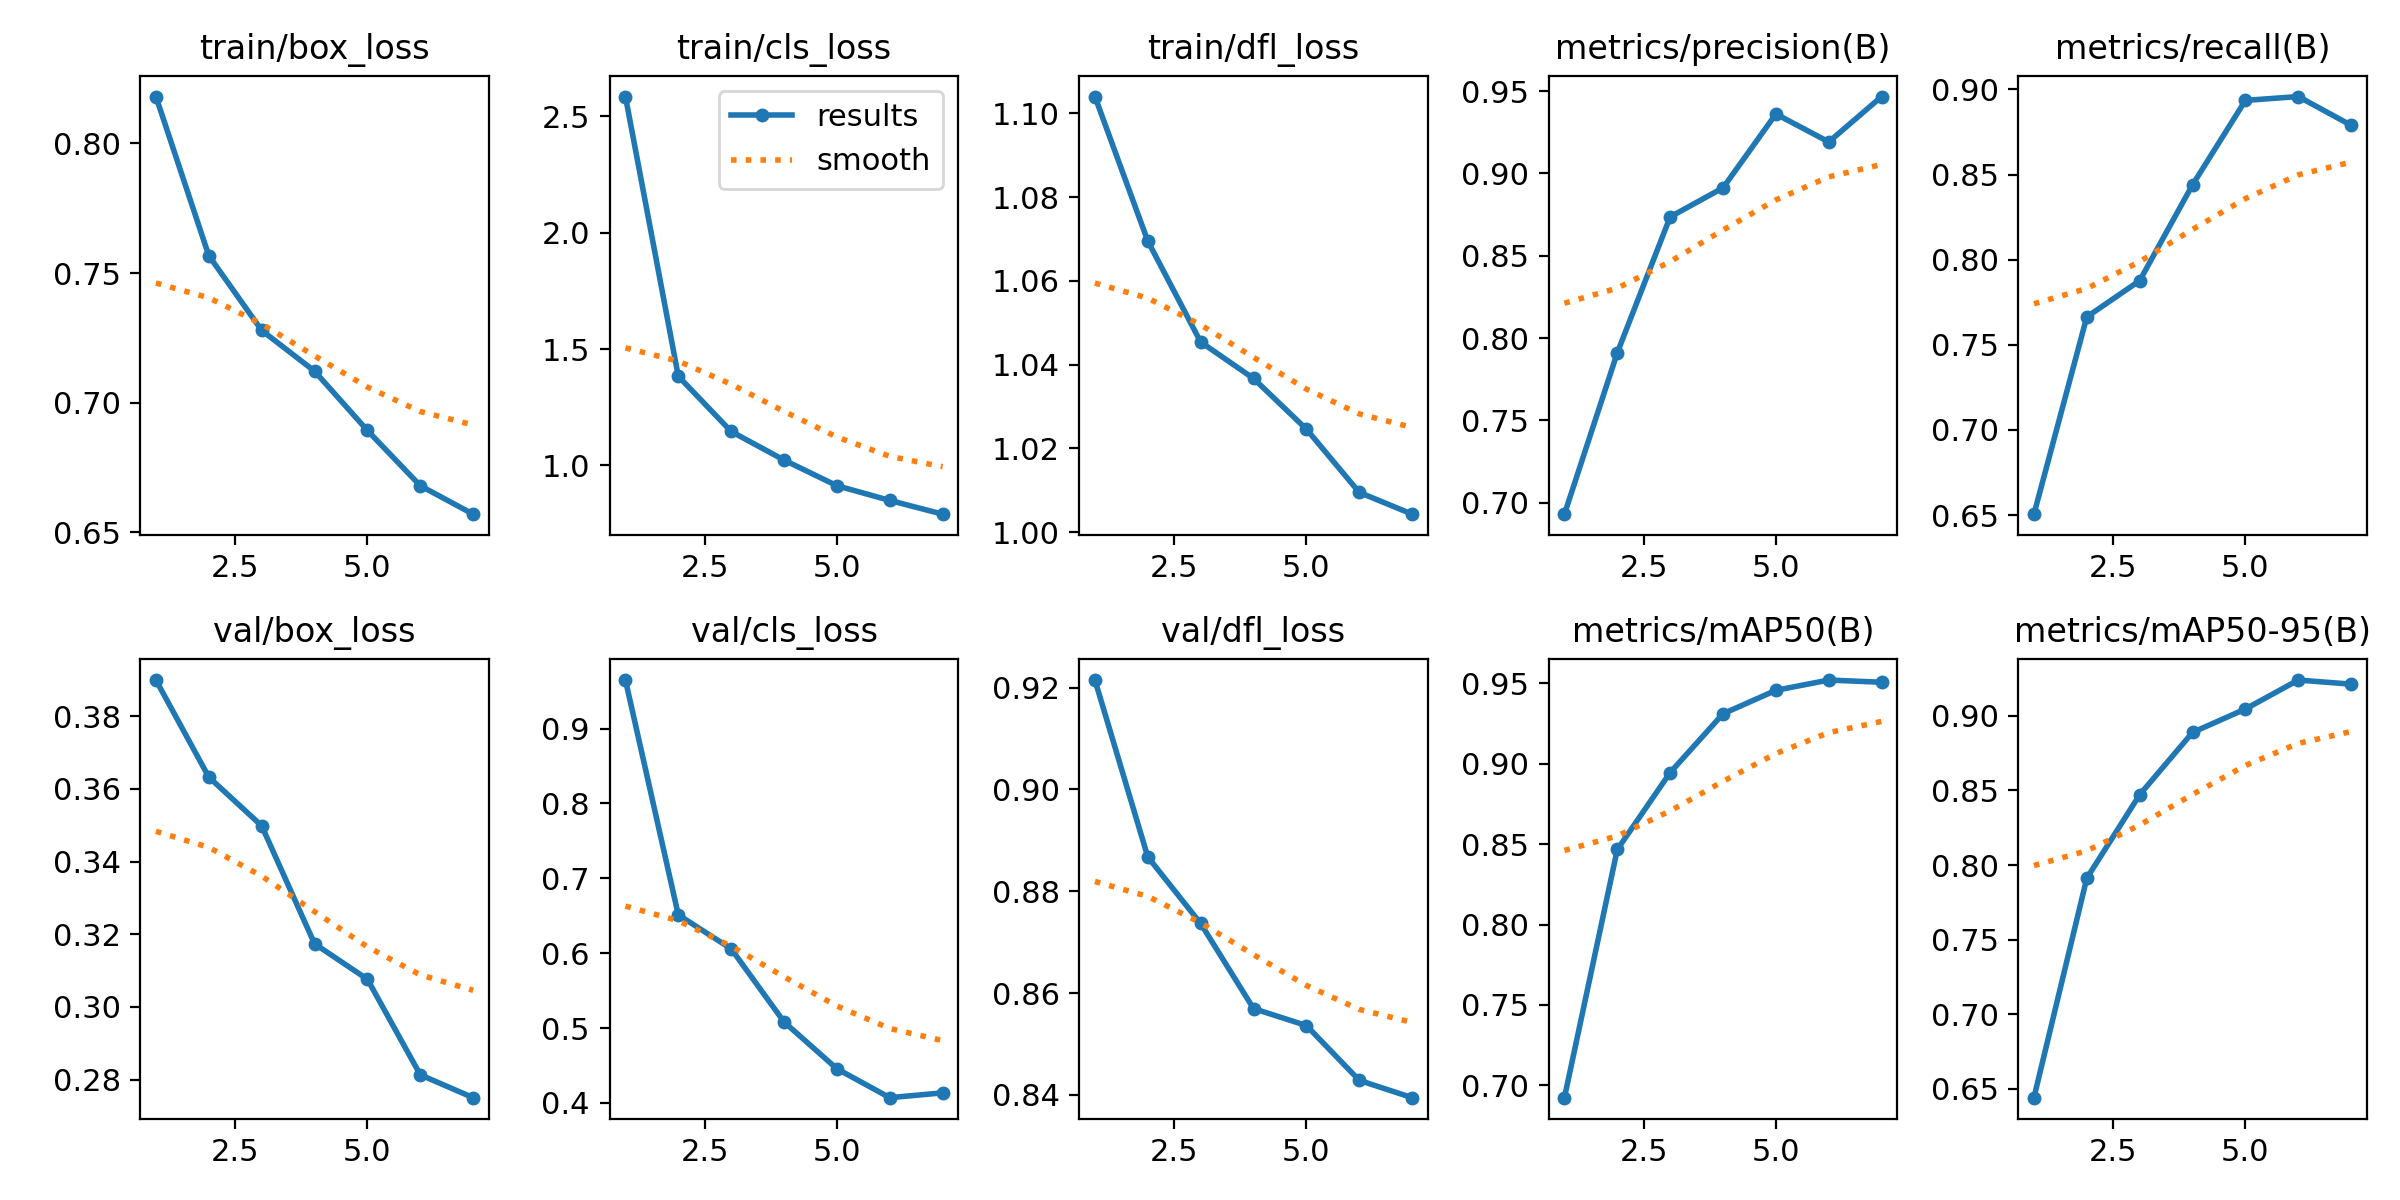

Source data for this figure (header and first rows):
epoch, train/box_loss, train/cls_loss, train/dfl_loss, metrics/precision(B), metrics/recall(B), metrics/mAP50(B), metrics/mAP50-95(B), val/box_loss, val/cls_loss, val/dfl_loss, lr/pg0, lr/pg1, lr/pg2
1, 0.8181, 2.586, 1.104, 0.6931, 0.6505, 0.6924, 0.6441, 0.3899, 0.9649, 0.9215, 0.0001232, 0.0001232, 0.0001232
2, 0.7567, 1.383, 1.069, 0.7911, 0.7664, 0.8466, 0.7912, 0.3632, 0.6512, 0.8868, 0.0002116, 0.0002116, 0.0002116
3, 0.7279, 1.146, 1.045, 0.8736, 0.7877, 0.8945, 0.8472, 0.3498, 0.6058, 0.8737, 0.0002652, 0.0002652, 0.0002652
4, 0.7121, 1.023, 1.037, 0.8912, 0.8439, 0.931, 0.8889, 0.3174, 0.5081, 0.857, 0.000213, 0.000213, 0.000213
5, 0.6893, 0.913, 1.025, 0.9361, 0.8935, 0.9456, 0.9046, 0.3076, 0.4456, 0.8536, 0.0001607, 0.0001607, 0.0001607
6, 0.6679, 0.8498, 1.01, 0.9191, 0.8958, 0.952, 0.924, 0.2813, 0.407, 0.8429, 0.0001084, 0.0001084, 0.0001084
7, 0.657, 0.7907, 1.004, 0.9467, 0.8789, 0.9506, 0.9213, 0.2751, 0.4134, 0.8395, 5.6029e-05, 5.6029e-05, 5.6029e-05
